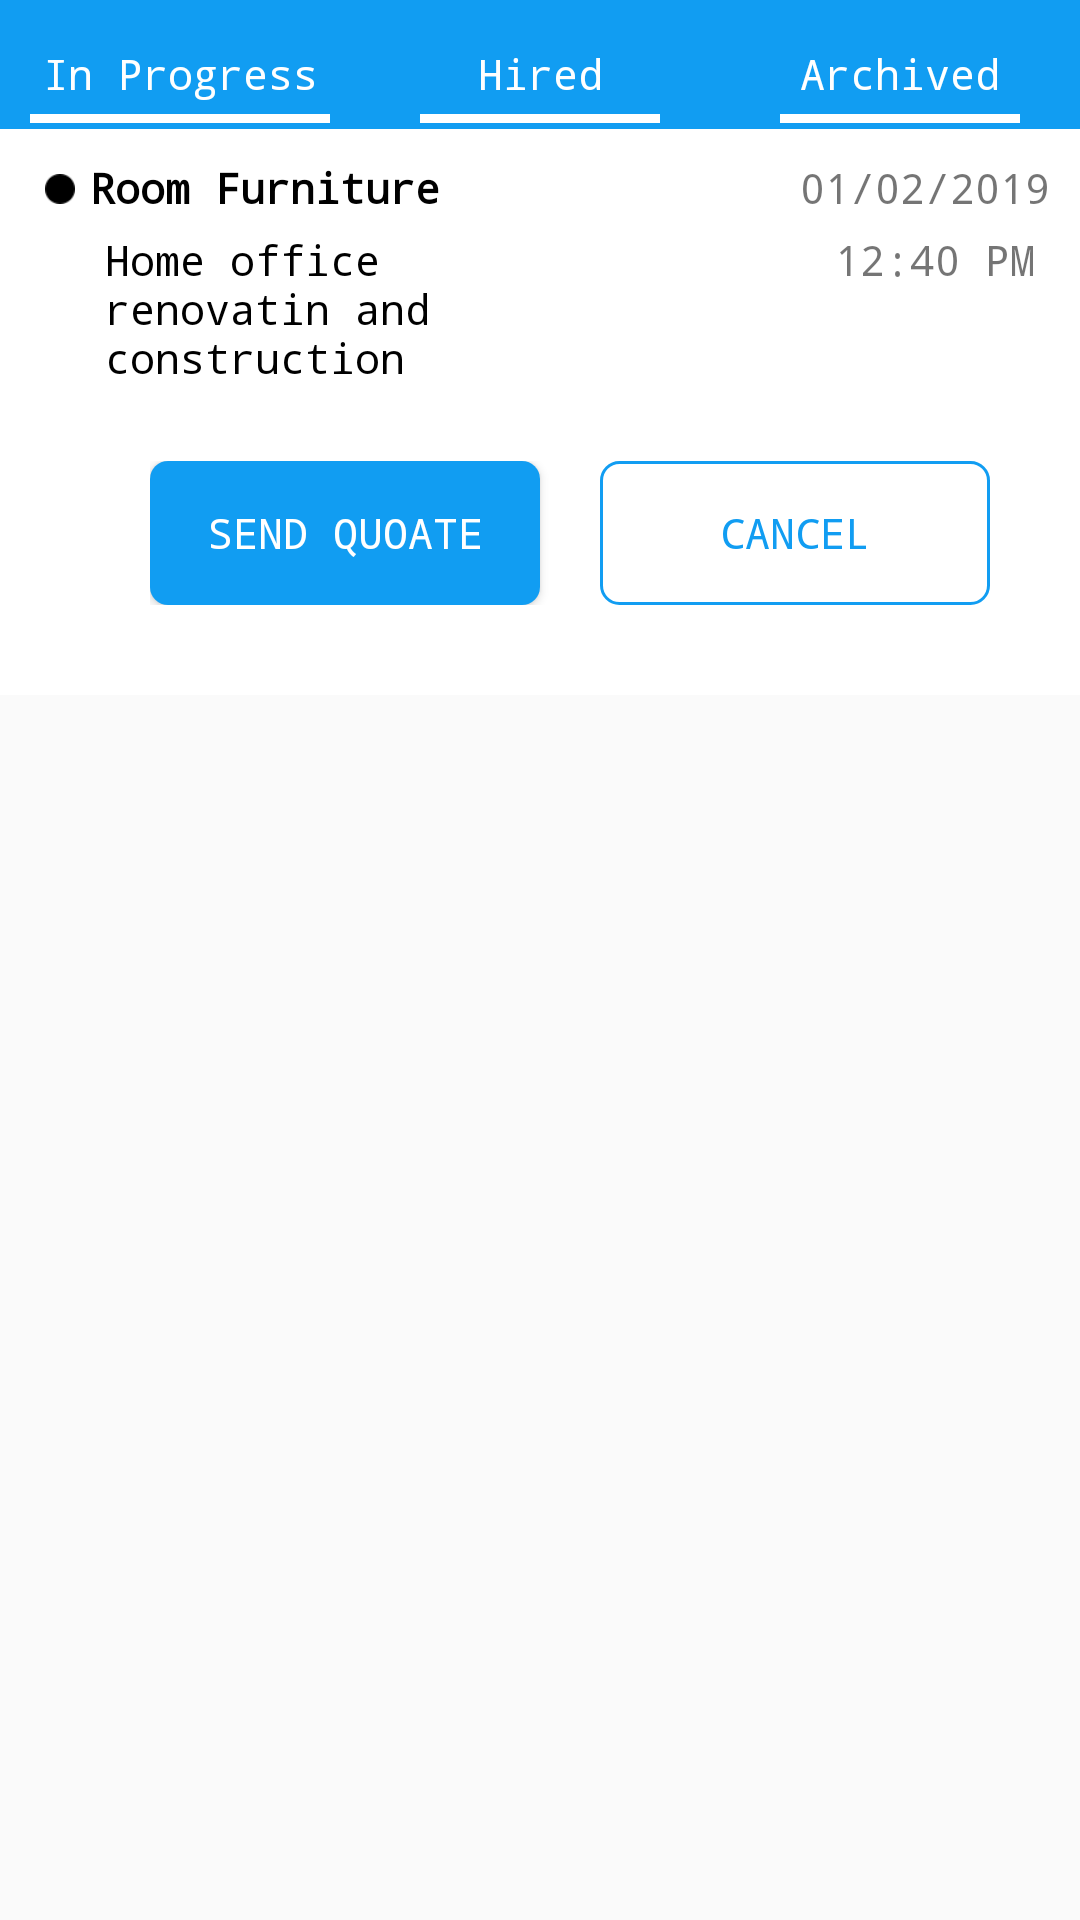

This screen was rendered from an Android layout file. Write that file and the resources it references.
<!-- AndroidManifest.xml: application theme AppTheme.Base -->
<!-- res/layout/fragment_quoates_layout.xml -->
<?xml version="1.0" encoding="utf-8"?>
<LinearLayout
    android:layout_marginTop="10dp"
    android:orientation="vertical"
    xmlns:android="http://schemas.android.com/apk/res/android" android:layout_width="match_parent"
    android:layout_height="match_parent">
    <LinearLayout
        android:paddingTop="10dp"
        android:background="@color/app_color"
        android:id="@+id/ll_vendor_quotes"
        android:weightSum="3"
        android:orientation="horizontal"
        android:layout_width="match_parent"
        android:layout_height="wrap_content">
        <LinearLayout
            android:layout_gravity="center_horizontal"
            android:paddingBottom="2dp"
            android:paddingTop="5dp"
            android:layout_weight="1"
            android:orientation="vertical"
            android:layout_width="match_parent"
            android:layout_height="wrap_content">
            <TextView
                android:layout_gravity="center_horizontal"
                android:paddingBottom="4dp"
                android:textColor="@color/white"
                android:textAlignment="center"
                android:text="In Progress"
                android:layout_width="match_parent"
                android:layout_height="wrap_content" />
            <View
                android:layout_gravity="center_horizontal"
                android:layout_marginRight="10dp"
                android:layout_marginLeft="10dp"
                android:background="@color/white"
                android:layout_width="fill_parent"
                android:layout_height="3dp"/>

        </LinearLayout>
        <LinearLayout
            android:layout_gravity="center_horizontal"
            android:paddingTop="5dp"
            android:paddingBottom="2dp"
            android:layout_weight="1"
            android:orientation="vertical"
            android:layout_width="match_parent"
            android:layout_height="wrap_content">
            <TextView
                android:layout_gravity="center_horizontal"
                android:paddingBottom="4dp"
                android:textColor="@color/white"
                android:textAlignment="center"
                android:layout_weight="1"
                android:text="Hired"
                android:layout_width="match_parent"
                android:layout_height="wrap_content" />
            <View
                android:layout_gravity="center_horizontal"
                android:background="@color/white"
                android:layout_width="80dp"
                android:layout_height="3dp"/>

        </LinearLayout>
        <LinearLayout
            android:paddingBottom="2dp"
            android:paddingTop="5dp"
            android:layout_weight="1"
            android:orientation="vertical"
            android:layout_width="match_parent"
            android:layout_height="wrap_content">
            <TextView
                android:layout_gravity="center_horizontal"
                android:paddingBottom="4dp"
                android:textColor="@color/white"
                android:textAlignment="center"
                android:layout_weight="1"
                android:text="Archived"
                android:layout_width="match_parent"
                android:layout_height="wrap_content" />
            <View
                android:layout_gravity="center_horizontal"
                android:layout_marginRight="20dp"
                android:layout_marginLeft="20dp"
                android:background="@color/white"
                android:layout_width="fill_parent"
                android:layout_height="3dp"/>
        </LinearLayout>
    </LinearLayout>
<include layout="@layout/layout_vendor_request_rclv"/>
    <android.support.v7.widget.RecyclerView
        android:id="@+id/rclv_vendor_quotes_fr"
        android:layout_width="match_parent"
        android:layout_height="wrap_content"/>

</LinearLayout>
<!-- res/layout/layout_vendor_request_rclv.xml (included above) -->
<?xml version="1.0" encoding="utf-8"?>
<LinearLayout
    android:background="@color/white"
    android:padding="10dp"
    android:orientation="horizontal"
    xmlns:android="http://schemas.android.com/apk/res/android"
    android:layout_width="match_parent"
    android:layout_height="wrap_content">
    <ImageView
        android:layout_margin="5dp"
        android:layout_gravity="top"
        android:src="@drawable/ic_bullet"
        android:layout_width="10dp"
        android:layout_height="10dp" />
    <LinearLayout
        android:orientation="vertical"
        android:layout_width="match_parent"
        android:layout_height="wrap_content">

        <LinearLayout
            android:layout_width="match_parent"
            android:layout_height="wrap_content"
            android:orientation="horizontal"
            android:weightSum="4">

            <TextView
                android:layout_width="match_parent"
                android:layout_height="wrap_content"
                android:layout_weight="2"
                android:text="Room Furniture"
                android:textColor="@color/black"
                android:textStyle="bold" />

            <TextView
                android:layout_width="match_parent"
                android:layout_height="wrap_content"
                android:layout_gravity="end"
                android:layout_weight="2"
                android:gravity="end"
                android:text="01/02/2019"
                android:textAlignment="viewEnd"
                android:textStyle="normal" />
        </LinearLayout>
        <LinearLayout
            android:padding="5dp"
            android:layout_width="match_parent"
            android:layout_height="wrap_content"
            android:orientation="horizontal"
            android:weightSum="4">

            <TextView
                android:layout_width="match_parent"
                android:layout_height="wrap_content"
                android:layout_weight="2"
                android:text="Home office renovatin and construction"
                android:textColor="@color/black"
                android:textStyle="normal" />

            <TextView
                android:layout_width="match_parent"
                android:layout_height="wrap_content"
                android:layout_gravity="end"
                android:layout_weight="2"
                android:gravity="end"
                android:text="12:40 PM"
                android:textAlignment="viewEnd"
                android:textStyle="normal" />
        </LinearLayout>
        <LinearLayout
            android:padding="20dp"
            android:weightSum="2"
            android:orientation="horizontal"
            android:layout_width="match_parent"
            android:layout_height="wrap_content">
            <Button
                android:id="@+id/btn_send_quote"
                android:padding="10dp"
                android:layout_marginRight="10dp"
                android:layout_weight="1"
                android:textStyle="normal"
                android:textColor="@color/white"
                android:background="@drawable/app_background"
                android:text="Send Quoate"
                android:layout_width="match_parent"
                android:layout_height="match_parent" />
            <Button
                android:id="@+id/btn_cancel_quote"
                android:padding="10dp"
                android:layout_marginLeft="10dp"
                android:layout_weight="1"
                android:textStyle="normal"
                android:textColor="@color/app_color"
                android:background="@drawable/app_backcground_border_ractangle"
                android:text="Cancel"
                android:layout_width="match_parent"
                android:layout_height="match_parent" />
        </LinearLayout>
    </LinearLayout>
</LinearLayout>
<!-- resources referenced by this layout -->
<resources>
  <color name="app_color">#119df2</color>
  <color name="black">#000000</color>
  <color name="white">#ffffff</color>
  <!-- drawable app_backcground_border_ractangle (drawable) -->
  <?xml version="1.0" encoding="utf-8"?>
  <shape xmlns:android="http://schemas.android.com/apk/res/android"
      android:shape="rectangle" >
      <corners
          android:radius="6dp" />
      <solid android:color="@android:color/transparent" />
      <stroke android:width="1dip"
          android:color="@color/app_color"/>
  
  </shape>
  <!-- drawable app_background (drawable) -->
  <?xml version="1.0" encoding="utf-8"?>
  <shape xmlns:android="http://schemas.android.com/apk/res/android"
      android:shape="rectangle" >
      <corners
          android:radius="6dp" />
      <solid android:color="@color/app_color" />
  </shape>
  <!-- drawable ic_bullet: png bitmap (drawable, 373 bytes) -->
  <style name="AppTheme.Base" parent="Theme.AppCompat.Light.NoActionBar">
      <item name="android:typeface">monospace</item>
          <item name="colorPrimary">@color/colorPrimary</item>
          <item name="colorPrimaryDark">@color/colorPrimaryDark</item>
          <item name="colorAccent">@color/colorAccent</item>
             &gt;
      </style>
  <color name="colorPrimary">#008577</color>
  <color name="colorPrimaryDark">#00574B</color>
  <color name="colorAccent">#D81B60</color>
</resources>
